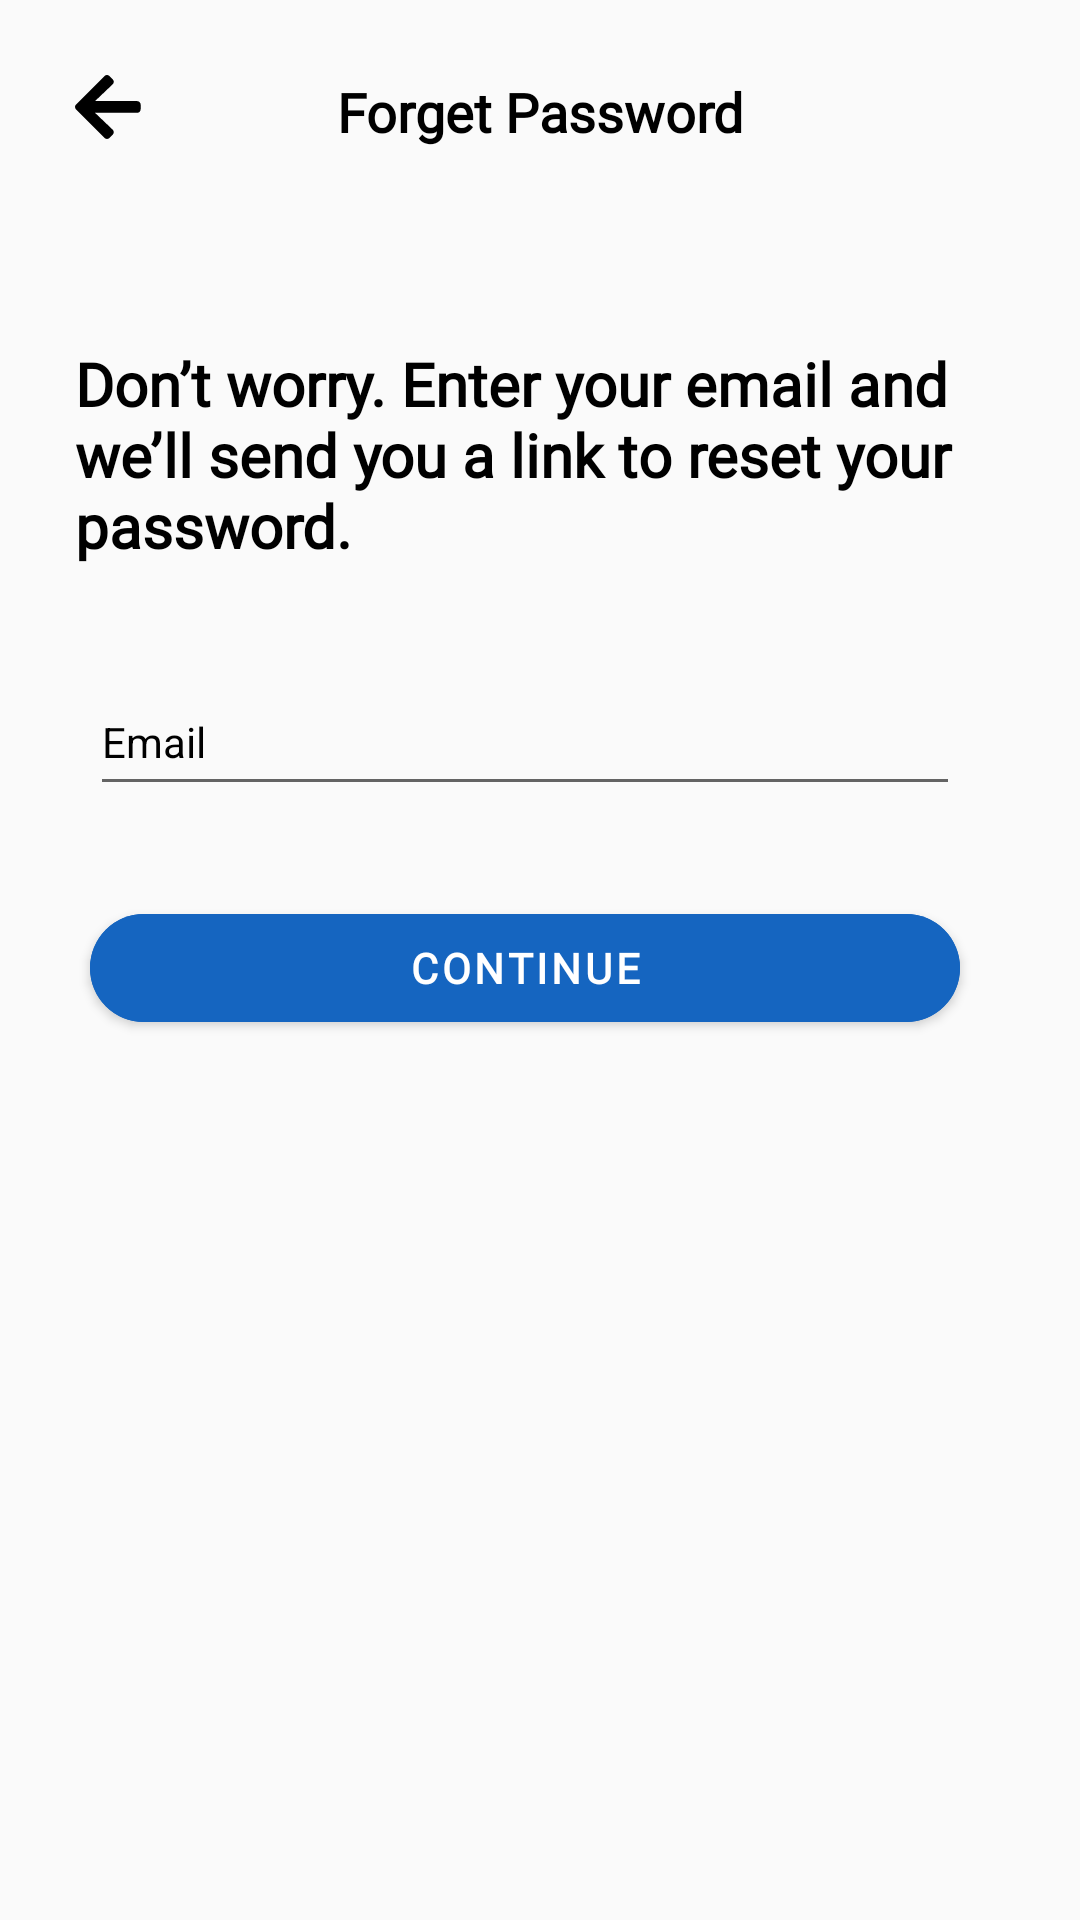

Layout XML and referenced resources for this Android screen:
<!-- AndroidManifest.xml: application theme Theme.ExpenseManagerJava -->
<!-- res/layout/activity_forget_password.xml -->
<?xml version="1.0" encoding="utf-8"?>
<androidx.constraintlayout.widget.ConstraintLayout xmlns:android="http://schemas.android.com/apk/res/android"
    xmlns:app="http://schemas.android.com/apk/res-auto"
    xmlns:tools="http://schemas.android.com/tools"
    android:layout_width="match_parent"
    android:layout_height="match_parent"
    tools:context=".ForgetPasswordActivity">
    <androidx.appcompat.widget.AppCompatImageView
        android:id="@+id/forget_password_img_view_back_arrow"
        android:layout_width="wrap_content"
        android:layout_height="wrap_content"
        android:layout_marginStart="25dp"
        android:layout_marginTop="25dp"
        android:src="@drawable/back_arrow"
        app:layout_constraintStart_toStartOf="parent"
        app:layout_constraintTop_toTopOf="parent" />


    <androidx.appcompat.widget.AppCompatTextView
        android:id="@+id/txtview_forget_password"
        android:layout_width="wrap_content"
        android:layout_height="wrap_content"
        android:layout_marginTop="25dp"
        android:fontFamily="@font/dmsans"
        android:text="Forget Password"
        android:textColor="@color/black"
        android:textSize="18sp"
        android:textStyle="bold"
        app:layout_constraintEnd_toEndOf="parent"
        app:layout_constraintStart_toStartOf="parent"
        app:layout_constraintTop_toTopOf="parent" />
    <androidx.appcompat.widget.AppCompatTextView
        android:id="@+id/txtview_forget_password_info"
        android:layout_width="0dp"
        android:layout_height="wrap_content"
        android:fontFamily="@font/dmsans"
        android:text="Don’t worry.
Enter your email and we’ll send you a link to reset your password."
        app:layout_constraintTop_toBottomOf="@id/txtview_forget_password"
        android:layout_marginTop="65dp"
        app:layout_constraintStart_toStartOf="parent"
        app:layout_constraintEnd_toEndOf="parent"
        android:layout_marginStart="25dp"
        android:textSize="20dp"
        android:textColor="@color/black"
        android:layout_marginEnd="25dp"
        android:textStyle="bold" />

    <com.google.android.material.textfield.TextInputLayout
        android:id="@+id/forget_password_email_hint"
        style="@style/TextLabel"
        android:layout_width="match_parent"
        android:layout_height="wrap_content"
        android:layout_marginStart="30dp"
        android:layout_marginTop="24dp"
        android:layout_marginEnd="40dp"
        android:hint="Email"
        android:textColorHint="@color/black"
        app:hintTextColor="@color/black"
        app:layout_constraintTop_toBottomOf="@id/txtview_forget_password_info">

        <EditText
            android:id="@+id/forget_password_editxt_email"
            style="@style/EditTextTheme"
            android:layout_width="match_parent"
            android:layout_height="45dp"
            android:drawablePadding="10dp"
            android:inputType="textEmailAddress"
            android:textColor="@color/black"
            android:textColorHint="@color/black" />

    </com.google.android.material.textfield.TextInputLayout>
    <com.google.android.material.button.MaterialButton
        android:id="@+id/forget_password_continue_btn"
        android:layout_width="match_parent"
        android:layout_height="wrap_content"
        app:layout_constraintTop_toBottomOf="@id/forget_password_email_hint"
        android:layout_marginTop="30dp"
        app:layout_constraintStart_toStartOf="parent"
        app:layout_constraintEnd_toEndOf="parent"
        android:layout_marginStart="30dp"
        android:layout_marginEnd="40dp"
        android:fontFamily="@font/dmsans"
        android:backgroundTint="@color/colorPrimary"
        android:text="Continue"
        android:textAlignment="center"
        android:textColor="@color/white"
        android:textSize="14sp"
        android:textStyle="bold"
        app:cornerRadius="20dp" />
</androidx.constraintlayout.widget.ConstraintLayout>
<!-- resources referenced by this layout -->
<resources>
  <color name="black">#FF000000</color>
  <color name="colorPrimary">#1565C0</color>
  <color name="white">#FFFFFFFF</color>
  <!-- drawable back_arrow (drawable) -->
  <?xml version="1.0" encoding="utf-8"?>
  <vector xmlns:android="http://schemas.android.com/apk/res/android"
      android:width="22dp"
      android:height="22dp"
      android:viewportWidth="22"
      android:viewportHeight="22">
      <path
          android:fillColor="#000000"
          android:pathData="M12.58 19.9l-1.09 1.08c-0.46 0.46-1.2 0.46-1.65 0l-9.5-9.49c-0.45-0.46-0.45-1.2 0-1.65l9.5-9.5c0.46-0.45 1.2-0.45 1.65 0l1.09 1.09c0.46 0.46 0.45 1.22-0.02 1.67L6.67 8.7h14.04c0.64 0 1.17 0.53 1.17 1.18v1.56c0 0.65-0.52 1.17-1.17 1.17H6.67l5.89 5.61c0.47 0.45 0.48 1.21 0.02 1.68z"/>
  </vector>
  <style name="EditTextTheme" parent="Theme.AppCompat.DayNight.NoActionBar">
          <item name="colorControlNormal">@color/colorPrimary</item>
          <item name="colorControlActivated">@color/colorPrimary</item>
          <item name="colorControlHighlight">@color/colorPrimary</item>
          <item name="colorAccent">@color/colorPrimary</item>
          <item name="drawerArrowStyle">@style/DrawerIcon</item>
      </style>
  <style name="TextLabel" parent="TextAppearance.AppCompat">
          <item name="android:textColor">@color/colorPrimary</item>
          <item name="colorControlActivated">@color/colorPrimary</item>
          <item name="colorControlHighlight">@color/colorPrimary</item>
          <item name="colorControlNormal">@color/colorPrimary</item>
          <item name="colorAccent">@color/colorPrimary</item>
      </style>
  <style name="Theme.ExpenseManagerJava" parent="Theme.MaterialComponents.DayNight.NoActionBar.Bridge">
          
          <item name="colorPrimary">#7F3DFF</item>
          <item name="colorPrimaryVariant">@color/purple_700</item>
          <item name="colorOnPrimary">@color/white</item>
          
          <item name="colorSecondary">@color/teal_200</item>
          <item name="colorSecondaryVariant">@color/teal_700</item>
          <item name="colorOnSecondary">@color/black</item>
          
  
          
      </style>
  <style name="DrawerIcon" parent="Widget.AppCompat.DrawerArrowToggle">
          <item name="color">@color/white</item>
      </style>
  <color name="purple_700">#FF3700B3</color>
  <color name="teal_200">#FF03DAC5</color>
  <color name="teal_700">#FF018786</color>
</resources>
